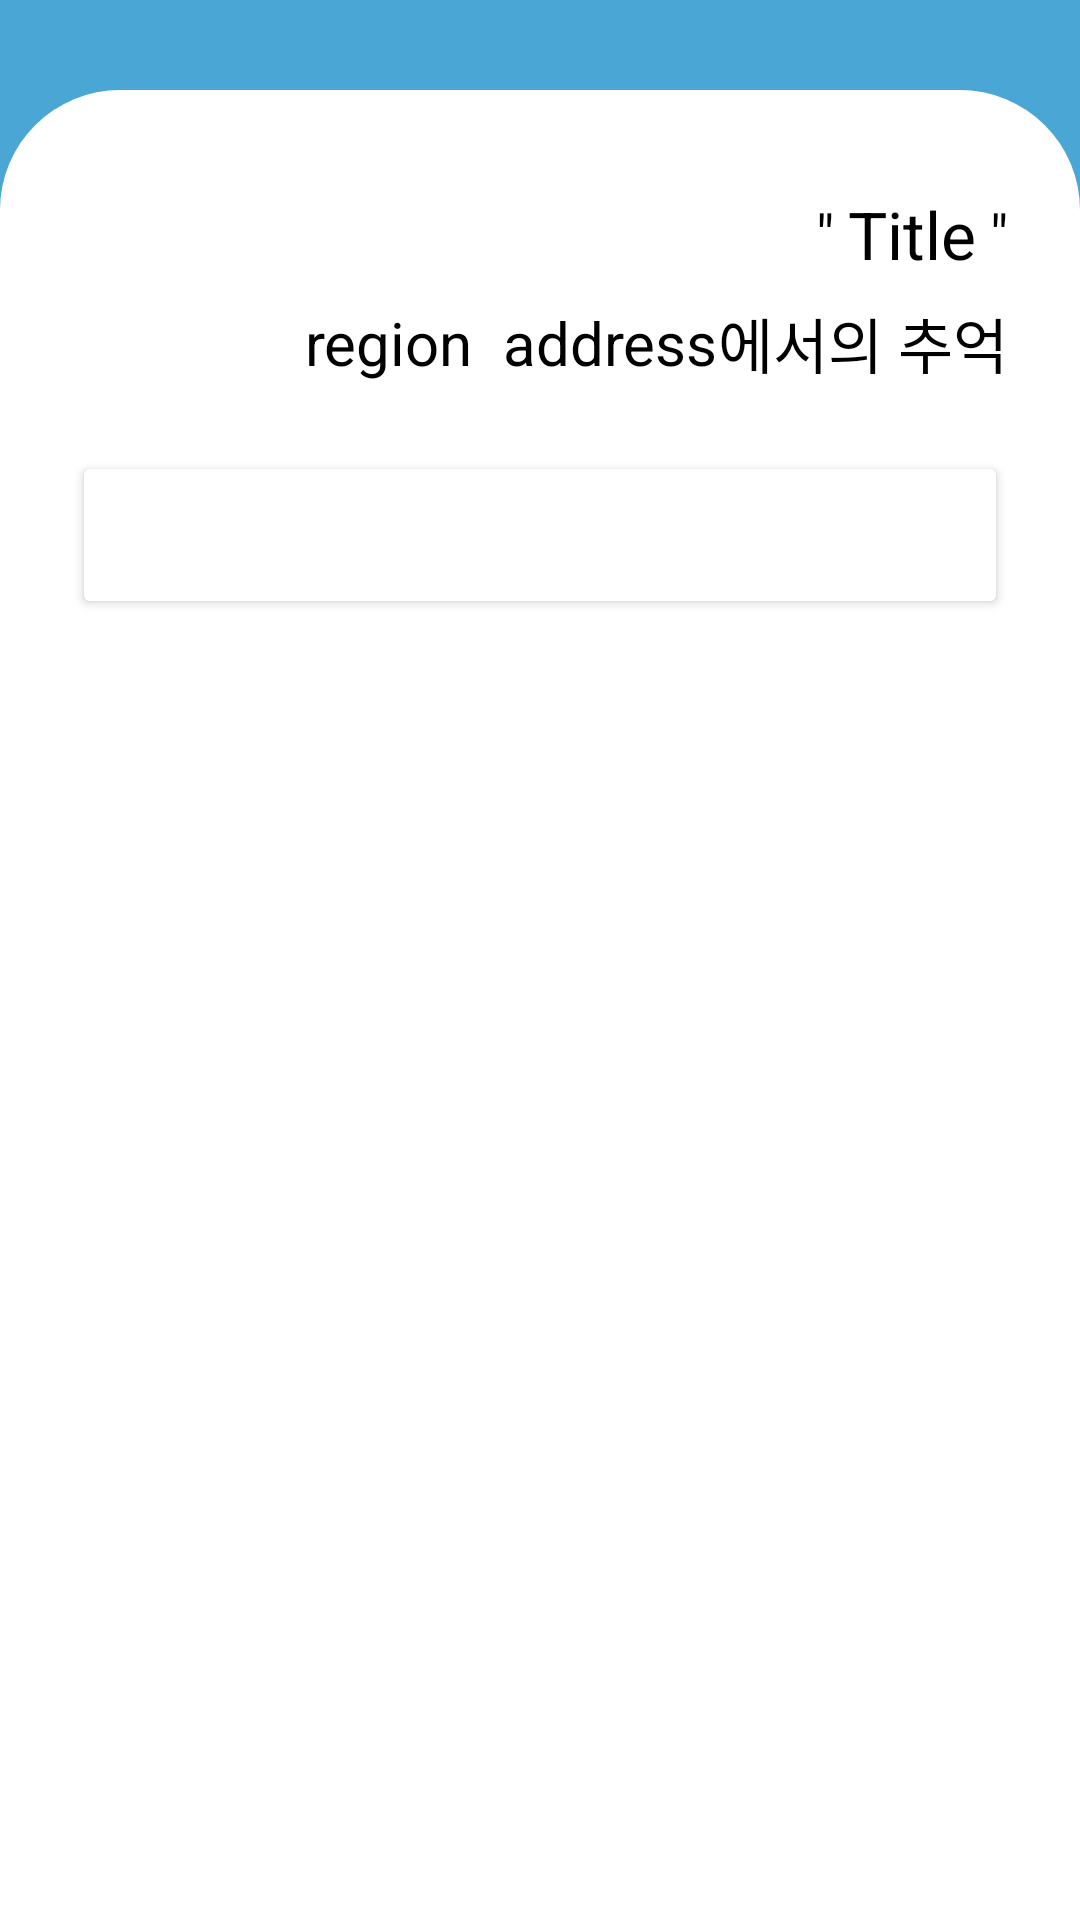

Android layout source for this screen:
<!-- AndroidManifest.xml: application theme Theme.Travel -->
<!-- res/layout/activity_place_detail.xml -->
<?xml version="1.0" encoding="utf-8"?>
<androidx.constraintlayout.widget.ConstraintLayout
    xmlns:android="http://schemas.android.com/apk/res/android"
    xmlns:app="http://schemas.android.com/apk/res-auto"
    android:layout_width="match_parent"
    android:layout_height="match_parent"
    android:background="@color/colorPrimaryDark"
    android:orientation="vertical">

    <ImageView
        android:layout_width="match_parent"
        android:layout_height="match_parent"
        android:background="@drawable/rounded"
        android:layout_marginTop="30dp"
        app:layout_constraintBottom_toBottomOf="parent"/>

    <ImageView
        android:layout_width="match_parent"
        android:layout_height="40dp"
        android:background="@color/white"
        app:layout_constraintBottom_toBottomOf="parent"/>

    <LinearLayout
        android:layout_width="match_parent"
        android:layout_height="match_parent"
        android:orientation="vertical"
        android:layout_marginTop="40dp">

        <RelativeLayout
            android:layout_width="match_parent"
            android:layout_height="wrap_content"
            android:elevation="4dp"
            android:orientation="vertical">

            <TextView
                android:id="@+id/text1"
                android:layout_width="wrap_content"
                android:layout_height="56dp"
                android:gravity="center_vertical"
                android:layout_marginTop="10dp"
                android:layout_alignParentTop="true"
                android:text='" '
                android:textColor="@android:color/black"
                android:textSize="19sp"
                android:layout_toLeftOf="@id/title"/>

            <TextView
                android:id="@+id/title"
                android:layout_width="wrap_content"
                android:layout_height="56dp"
                android:gravity="center_vertical"
                android:layout_marginTop="10dp"
                android:layout_alignParentTop="true"
                android:text="Title"
                android:textColor="@android:color/black"
                android:textSize="22sp"
                android:layout_toLeftOf="@id/text2"/>

            <TextView
                android:id="@+id/text2"
                android:layout_width="wrap_content"
                android:layout_height="56dp"
                android:gravity="center_vertical"
                android:layout_marginTop="10dp"
                android:layout_alignParentTop="true"
                android:layout_marginRight="@dimen/item_margin_horizontal"
                android:text=' "'
                android:textColor="@android:color/black"
                android:textSize="19sp"
                android:layout_alignParentRight="true"/>

            <TextView
                android:id="@+id/region"
                android:layout_width="wrap_content"
                android:layout_height="56dp"
                android:gravity="center_vertical"
                android:paddingLeft="@dimen/item_margin_horizontal"
                android:text="region"
                android:textColor="@android:color/black"
                android:layout_marginTop="-20dp"
                android:textSize="20sp"
                android:layout_below="@id/title"
                android:layout_toLeftOf="@id/address"/>

            <TextView
                android:id="@+id/address"
                android:layout_width="wrap_content"
                android:layout_height="56dp"
                android:gravity="center_vertical"
                android:paddingLeft="10dp"
                android:text="address"
                android:textColor="@android:color/black"
                android:textSize="20sp"
                android:layout_marginTop="-20dp"
                android:layout_below="@id/title"
                android:layout_toLeftOf="@id/text4"/>

            <TextView
                android:id="@+id/text4"
                android:layout_width="wrap_content"
                android:layout_height="56dp"
                android:gravity="center_vertical"
                android:text="에서의 추억"
                android:textColor="@android:color/black"
                android:textSize="20sp"
                android:layout_marginTop="-20dp"
                android:layout_below="@id/title"
                android:layout_marginRight="@dimen/item_margin_horizontal"
                android:layout_alignParentRight="true"/>

            <Button
                android:id="@+id/zhihu"
                android:layout_width="match_parent"
                android:layout_height="wrap_content"
                android:layout_marginLeft="@dimen/item_margin_horizontal"
                android:layout_marginTop="8dp"
                android:layout_marginRight="@dimen/item_margin_horizontal"
                android:minHeight="56dp"
                android:text="사진 추가"
                android:textAllCaps="false"
                android:textColor="@android:color/white"
                android:theme="@style/ZhihuOverlay"
                android:layout_below="@id/address"/>

        </RelativeLayout>

        <androidx.recyclerview.widget.RecyclerView
            android:id="@+id/recyclerview"
            android:layout_width="match_parent"
            android:layout_height="match_parent"
            android:background="@color/white"
            android:clipChildren="false"
            android:clipToPadding="false"
            android:paddingTop="16dp"
            android:paddingBottom="16dp">

            
            
            
            
            
            
            

        </androidx.recyclerview.widget.RecyclerView>

    </LinearLayout>



</androidx.constraintlayout.widget.ConstraintLayout>
<!-- resources referenced by this layout -->
<resources>
  <color name="colorPrimaryDark">#4AA6D5</color>
  <color name="white">#FFFFFFFF</color>
  <dimen name="item_margin_horizontal">24dp</dimen>
  <!-- drawable rounded (drawable) -->
  <?xml version="1.0" encoding="utf-8"?>
  <shape xmlns:android="http://schemas.android.com/apk/res/android">
      <solid android:color="@color/white"/>
      <corners android:radius="40dp"/>
  
      <padding android:left="0dp" android:top="0dp" android:right="0dp" android:bottom="0dp" />
  </shape>
  <style name="ZhihuOverlay" parent="ThemeOverlay.AppCompat">
          <item name="colorButtonNormal">@color/zhihu_primary</item>
      </style>
  <style name="Theme.Travel" parent="Theme.MaterialComponents.DayNight.NoActionBar">
          
          <item name="colorPrimary">@color/colorPrimary</item>
          <item name="colorPrimaryDark">@color/colorPrimaryDark</item>
          <item name="colorAccent">@color/colorAccent</item>
          <item name="colorPrimaryVariant">@color/purple_700</item>
          <item name="colorOnPrimary">@color/white</item>
          
          <item name="colorSecondary">@color/teal_200</item>
          <item name="colorSecondaryVariant">@color/teal_700</item>
          <item name="colorOnSecondary">@color/black</item>
  
          
          <item name="android:statusBarColor" tools:targetApi="l">?attr/colorPrimaryDark</item>
          
      </style>
  <color name="colorPrimary">#7498FF</color>
  <color name="colorAccent">#FFC107</color>
  <color name="purple_700">#FF3700B3</color>
  <color name="teal_200">#FF03DAC5</color>
  <color name="teal_700">#FF018786</color>
  <color name="black">#FF000000</color>
</resources>
